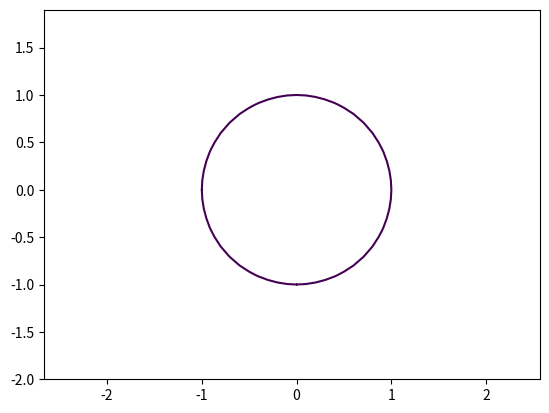

Write the Python code that produced this figure.
import matplotlib.pyplot as plt
import numpy as np
def circle_plotter(R=1,title="circle plotter"): 
   x= np.arange(-2.0,2.0,0.1)
   y= np.arange(-2.0,2.0,0.1)
   X,Y=np.meshgrid(x,y)
   fxy=X**2+Y**2
   plt.contour(X,Y,fxy,levels=[R])
   plt.axis("equal") 
   plt.show()
   
circle_plotter()

